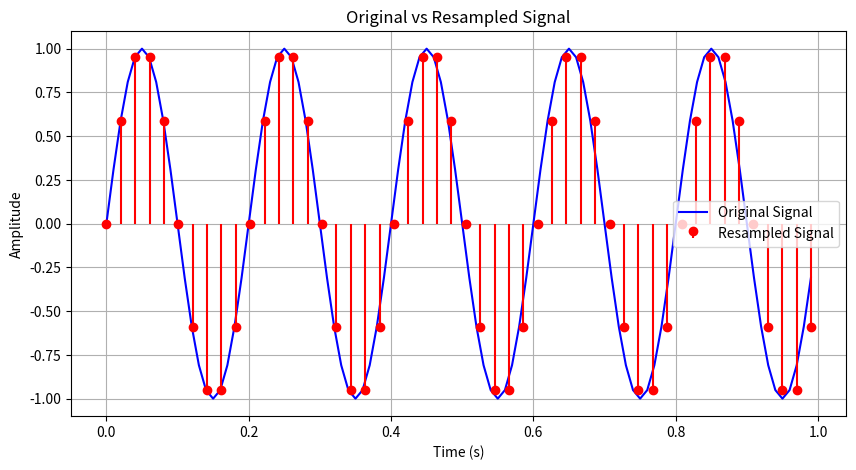

Reproduce this figure in Python.
# Import necessary libraries
import numpy as np  # For numerical operations
import matplotlib.pyplot as plt  # For visualizations
from scipy.signal import resample  # For signal resampling

# Generate a sine wave signal
def generate_signal(frequency=5, sampling_rate=100, duration=1):
    """
    Generates a sine wave signal.

    Parameters:
        frequency (float): Frequency of the sine wave in Hz.
        sampling_rate (int): Sampling rate in samples per second.
        duration (float): Duration of the signal in seconds.

    Returns:
        tuple: Time array and signal array.
    """
    t = np.linspace(0, duration, int(sampling_rate * duration), endpoint=False)  # Time array
    signal = np.sin(2 * np.pi * frequency * t)  # Sine wave
    return t, signal

# Resample the signal
def resample_signal(signal, original_rate, new_rate):
    """
    Resamples the signal to a new sampling rate.

    Parameters:
        signal (ndarray): Original signal array.
        original_rate (int): Original sampling rate in Hz.
        new_rate (int): New sampling rate in Hz.

    Returns:
        ndarray: Resampled signal array.
    """
    new_length = int(len(signal) * new_rate / original_rate)  # Calculate new length
    return resample(signal, new_length)  # Resample signal

# Plot original and resampled signals
def plot_signals(original_t, original_signal, resampled_signal, new_rate):
    """
    Plots the original and resampled signals.

    Parameters:
        original_t (ndarray): Time array for the original signal.
        original_signal (ndarray): Original signal array.
        resampled_signal (ndarray): Resampled signal array.
        new_rate (int): Sampling rate of the resampled signal in Hz.
    """
    # Generate time array for the resampled signal
    resampled_t = np.linspace(0, original_t[-1], len(resampled_signal))
    
    # Plot both signals
    plt.figure(figsize=(10, 5))
    plt.plot(original_t, original_signal, label="Original Signal", color='blue')
    plt.stem(resampled_t, resampled_signal, linefmt='r-', markerfmt='ro', basefmt=' ',
              label="Resampled Signal")
    plt.title("Original vs Resampled Signal")
    plt.xlabel("Time (s)")
    plt.ylabel("Amplitude")
    plt.legend()
    plt.grid()
    plt.show()

# Main function to tie it all together
def main():
    """
    Main function to demonstrate signal resampling.
    """
    # Settings
    original_rate = 100  # Hz
    new_rate = 50  # Hz
    frequency = 5  # Hz
    duration = 1  # second
    
    # Generate the original signal
    original_t, original_signal = generate_signal(frequency, original_rate, duration)
    
    # Resample the signal
    resampled_signal = resample_signal(original_signal, original_rate, new_rate)
    
    # Plot the signals
    plot_signals(original_t, original_signal, resampled_signal, new_rate)

# Run the main function
if __name__ == "__main__":
    main()
